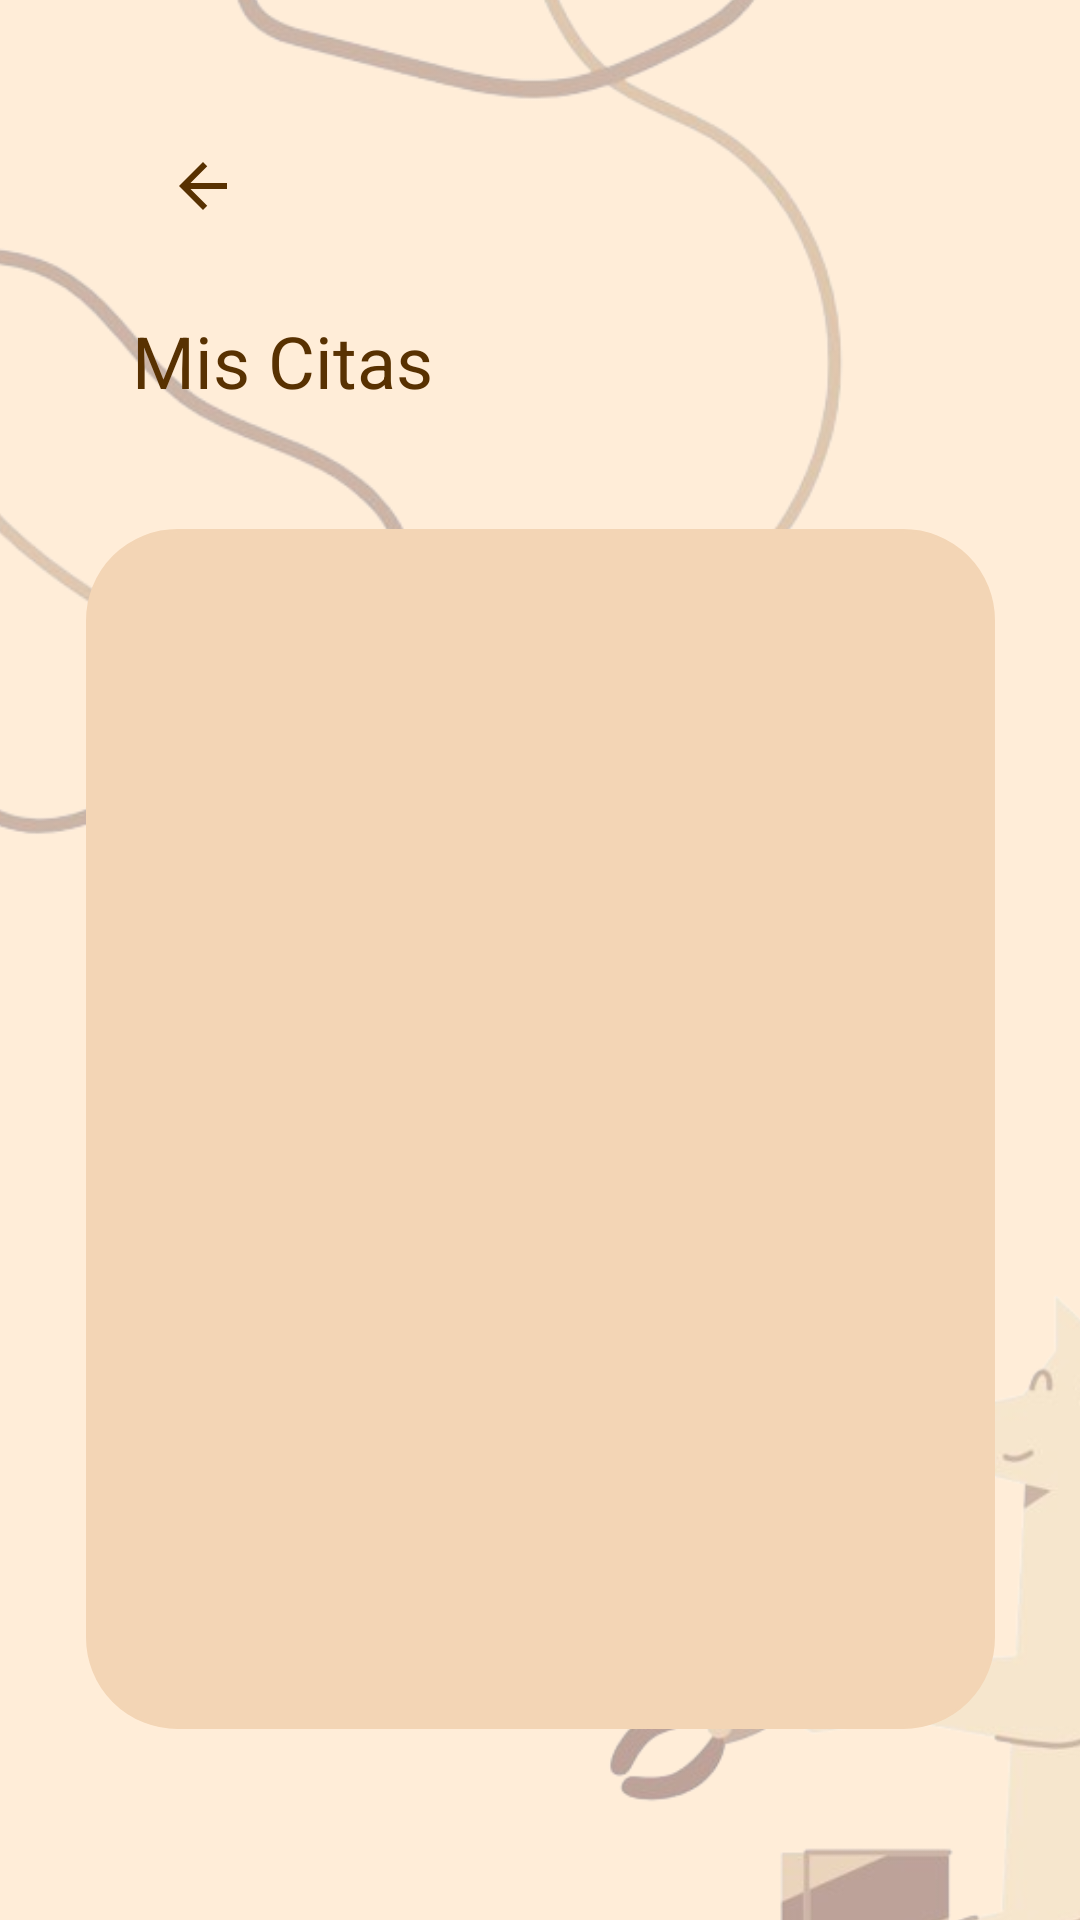

This screen was rendered from an Android layout file. Write that file and the resources it references.
<!-- AndroidManifest.xml: application theme Theme.HappyPets -->
<!-- res/layout/fragment_mostrar_citas.xml -->
<?xml version="1.0" encoding="utf-8"?>
<FrameLayout xmlns:android="http://schemas.android.com/apk/res/android"
    xmlns:app="http://schemas.android.com/apk/res-auto"
    xmlns:tools="http://schemas.android.com/tools"
    android:layout_width="match_parent"
    android:layout_height="match_parent"
    tools:context=".ui.citas.MostrarCitasFragment">

    <androidx.constraintlayout.widget.ConstraintLayout
        android:layout_width="match_parent"
        android:layout_height="match_parent"
        android:background="@color/beige_100">


        <ImageButton
            android:id="@+id/AtrasMostrarCitasutton"
            android:layout_width="44dp"
            android:layout_height="44dp"
            android:layout_marginTop="40dp"
            android:background="#00FFFFFF"
            android:src="@drawable/baseline_arrow_back_24"
            app:layout_constraintEnd_toEndOf="parent"
            app:layout_constraintHorizontal_bias="0.144"
            app:layout_constraintStart_toStartOf="parent"
            app:layout_constraintTop_toTopOf="parent" />

        <ImageView
            android:id="@+id/imageView21"
            android:layout_width="wrap_content"
            android:layout_height="wrap_content"
            android:layout_marginTop="312dp"
            android:layout_marginEnd="-250dp"
            android:src="@drawable/fondo6"
            app:layout_constraintEnd_toEndOf="parent"
            app:layout_constraintHorizontal_bias="0.8"
            app:layout_constraintStart_toStartOf="parent"
            app:layout_constraintTop_toTopOf="parent" />

        <ImageView
            android:id="@+id/imageView22"
            android:layout_width="wrap_content"
            android:layout_height="wrap_content"
            android:layout_marginStart="-100dp"
            android:layout_marginTop="-150dp"
            android:src="@drawable/forma6"
            app:layout_constraintEnd_toEndOf="parent"
            app:layout_constraintHorizontal_bias="0.3"
            app:layout_constraintStart_toStartOf="parent"
            app:layout_constraintTop_toTopOf="parent" />

        <TextView
            android:id="@+id/textView19"
            android:layout_width="wrap_content"
            android:layout_height="wrap_content"
            android:layout_marginTop="104dp"
            android:text="Mis Citas"
            android:textColor="@color/brown_700"
            android:textSize="24dp"
            app:layout_constraintEnd_toEndOf="parent"
            app:layout_constraintHorizontal_bias="0.17"
            app:layout_constraintStart_toStartOf="parent"
            app:layout_constraintTop_toTopOf="parent" />

        <androidx.constraintlayout.widget.ConstraintLayout
            android:layout_width="303dp"
            android:layout_height="400dp"
            android:layout_marginTop="40dp"
            android:background="@drawable/rounded_top_corners_2"
            app:layout_constraintEnd_toEndOf="parent"
            app:layout_constraintStart_toStartOf="parent"
            app:layout_constraintTop_toBottomOf="@+id/textView19">

            <ListView
                android:id="@+id/ListViewMisCitas"
                android:layout_width="301dp"
                android:layout_height="435dp"
                android:layout_marginStart="1dp"
                android:layout_marginTop="1dp"
                android:layout_marginEnd="1dp"
                app:layout_constraintEnd_toEndOf="parent"
                app:layout_constraintStart_toStartOf="parent"
                app:layout_constraintTop_toTopOf="parent" />
        </androidx.constraintlayout.widget.ConstraintLayout>
    </androidx.constraintlayout.widget.ConstraintLayout>
</FrameLayout>
<!-- resources referenced by this layout -->
<resources>
  <color name="beige_100">#FFEDD8</color>
  <color name="brown_700">#583101</color>
  <!-- drawable baseline_arrow_back_24 (drawable) -->
  <vector xmlns:android="http://schemas.android.com/apk/res/android" android:autoMirrored="true" android:height="24dp" android:tint="#583101" android:viewportHeight="24" android:viewportWidth="24" android:width="24dp">
        
      <path android:fillColor="@android:color/white" android:pathData="M20,11H7.83l5.59,-5.59L12,4l-8,8 8,8 1.41,-1.41L7.83,13H20v-2z"/>
      
  </vector>
  <!-- drawable fondo6: png bitmap (drawable, 88695 bytes) -->
  <!-- drawable forma6: png bitmap (drawable, 85955 bytes) -->
  <!-- drawable rounded_top_corners_2 (drawable) -->
  <?xml version="1.0" encoding="utf-8"?>
  <shape xmlns:android="http://schemas.android.com/apk/res/android">
      <solid android:color="@color/beige_200"/>
      <corners android:topLeftRadius="30dp" android:topRightRadius="30dp" android:bottomLeftRadius="30dp" android:bottomRightRadius="30dp"/>
      <stroke android:width="1dp" android:color="@color/beige_200"/>
  </shape>
  <style name="Theme.HappyPets" parent="Theme.MaterialComponents.DayNight.NoActionBar">
          
          <item name="colorPrimary">@color/brown_300</item>
          <item name="colorPrimaryVariant">@color/brown_700</item>
          <item name="colorOnPrimary">@color/white</item>
          
          <item name="colorSecondary">@color/beige_200</item>
          <item name="colorSecondaryVariant">@color/beige_100</item>
          <item name="colorOnSecondary">@color/black</item>
          
          <item name="android:statusBarColor">?attr/colorPrimaryVariant</item>
          
      </style>
  <color name="beige_200">#F3D5B5</color>
  <color name="brown_300">#D4A276</color>
  <color name="white">#FFFFFFFF</color>
  <color name="black">#FF000000</color>
</resources>
